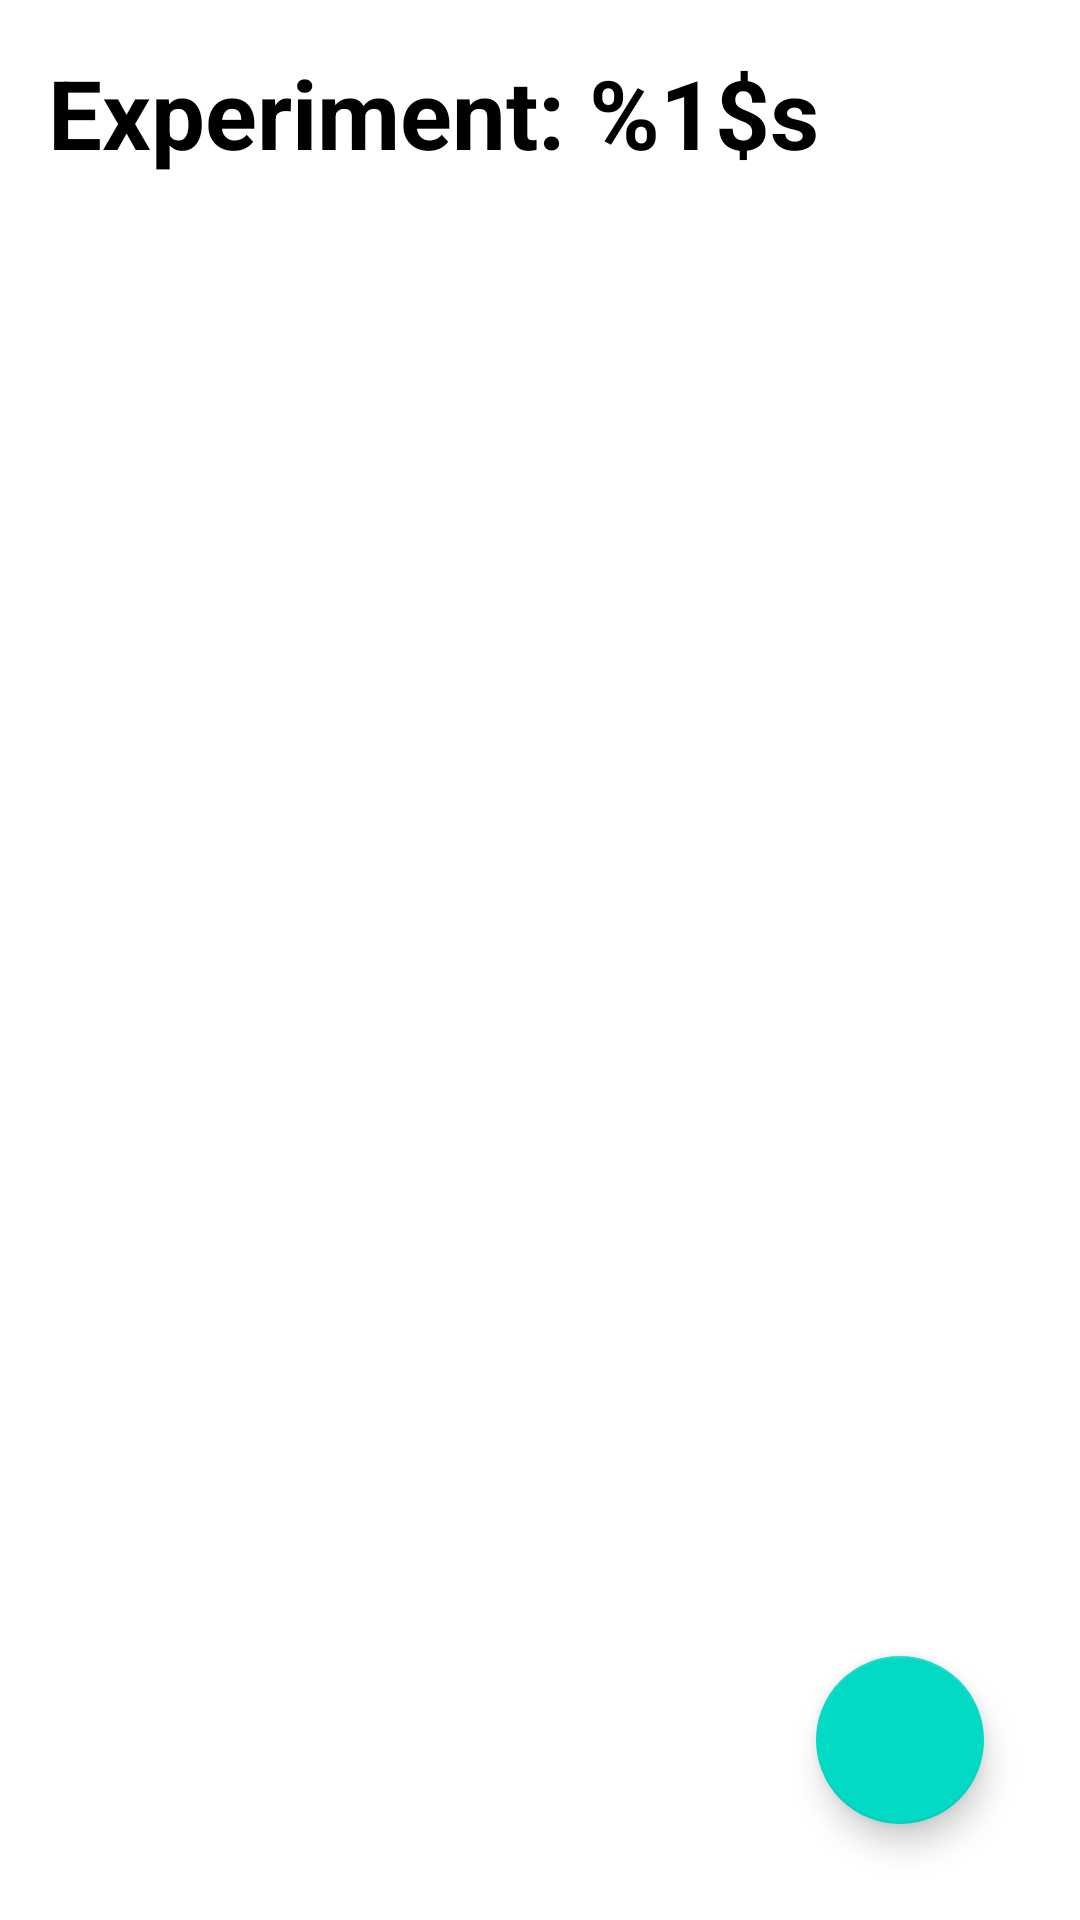

Write the Android layout XML for this screen, with the resource values it uses.
<!-- AndroidManifest.xml: application theme Theme.ElectronicLabNotebookMobileApplication -->
<!-- res/layout/activity_experiment.xml -->
<?xml version="1.0" encoding="utf-8"?>
<androidx.constraintlayout.widget.ConstraintLayout xmlns:android="http://schemas.android.com/apk/res/android"
    xmlns:app="http://schemas.android.com/apk/res-auto"
    xmlns:tools="http://schemas.android.com/tools"
    android:layout_width="match_parent"
    android:layout_height="match_parent"
    tools:context=".experiment.ExperimentActivity">

    <TextView
        android:id="@+id/text_experiment"
        android:layout_width="wrap_content"
        android:layout_height="wrap_content"
        android:layout_marginStart="16dp"
        android:layout_marginTop="16dp"
        android:layout_marginEnd="16dp"
        android:textSize="32sp"
        android:textStyle="bold"
        android:textColor="@color/black"
        app:layout_constraintStart_toStartOf="parent"
        app:layout_constraintTop_toTopOf="parent"
        android:text="@string/experiment_semicolon"/>

    <androidx.recyclerview.widget.RecyclerView
        android:id="@+id/recyclerview_document_list"
        android:layout_width="match_parent"
        android:layout_height="wrap_content"
        app:layout_constraintTop_toBottomOf="@+id/text_experiment"
        app:layoutManager="androidx.recyclerview.widget.LinearLayoutManager"/>

    <com.google.android.material.floatingactionbutton.FloatingActionButton
        android:id="@+id/floatingbutton_document_list"
        android:layout_width="wrap_content"
        android:layout_height="wrap_content"
        android:layout_marginRight="32dp"
        android:layout_marginBottom="32dp"
        app:layout_constraintBottom_toBottomOf="parent"
        app:layout_constraintRight_toRightOf="parent"
        android:src="@drawable/ic_baseline_add_24"/>

</androidx.constraintlayout.widget.ConstraintLayout>
<!-- resources referenced by this layout -->
<resources>
  <color name="black">#FF000000</color>
  <string name="experiment_semicolon">Experiment: %1$s</string>
  <style name="Theme.ElectronicLabNotebookMobileApplication" parent="Theme.MaterialComponents.DayNight.DarkActionBar">
          
          <item name="colorPrimary">@color/purple_500</item>
          <item name="colorPrimaryVariant">@color/purple_700</item>
          <item name="colorOnPrimary">@color/white</item>
          
          <item name="colorSecondary">@color/teal_200</item>
          <item name="colorSecondaryVariant">@color/teal_700</item>
          <item name="colorOnSecondary">@color/black</item>
          
          <item name="android:statusBarColor" tools:targetApi="l">?attr/colorPrimaryVariant</item>
          
      </style>
  <color name="purple_500">#FF6200EE</color>
  <color name="purple_700">#FF3700B3</color>
  <color name="white">#FFFFFFFF</color>
  <color name="teal_200">#FF03DAC5</color>
  <color name="teal_700">#FF018786</color>
</resources>
